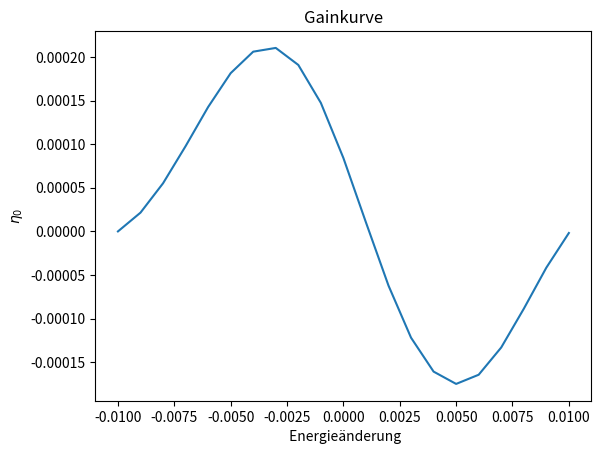

Here is the Python script that generated this plot:
import numpy as np
import matplotlib.pyplot as plt

import os 
if not os.path.isdir('build'):
    os.mkdir('build')

#Konstanten
λ_u = 0.2 #m
E_0 = 1e9 #V/m
K = 2
ɣ = 3000
m_e = 9.1e-31 #kg
c = 3e8 #m/s
e = 1.6e-19 #C

N = 100 #anzahl elektronen
x = 0.01 #m, wegschritte

a1 = 4 * np.pi / λ_u
a2 = e * E_0 * K / (2 * m_e * c**2 * ɣ**2)

gain = np.zeros(21) #für c


#Differentialgleichungen
def dΨ(η, a1,):
    return a1 * η

def dη(Ψ, a2):
    return a2 * np.sin(Ψ)


#Startwerte definieren
Ψ = np.zeros((N, 1000))
Ψ[:,0] = np.random.uniform(0, 2*np.pi, N) #gleichverteilte Phase, von 0 bis 2pi, weil es schöner dargestellt wird, ändert nichts an berechnung
η = np.zeros((N, 1000))

for index, k in enumerate(np.linspace(-0.01, 0.01, 21)):
    k = np.round(k, 3) #durch nummerische ungenauigkeiten sind werte nicht genau die richtigen, deshalb runden
    η[:,0] = k  
#Runge-Kutta-Verfahren
    for i in range(1, 1000):

        j1 = x * dΨ(η[:,i-1], a1,)
        k1 = x * dη(Ψ[:,i-1], a2)
        j2 = x * dΨ(η[:,i-1]+k1/2, a1,)
        k2 = x * dη(Ψ[:,i-1]+j1/2, a2)
        j3 = x * dΨ(η[:,i-1]+k2/2, a1,)
        k3 = x * dη(Ψ[:,i-1]+j2/2, a2)
        j4 = x * dΨ(η[:,i-1]+k3, a1,)
        k4 = x * dη(Ψ[:,i-1]+j3, a2)

        Ψ[:,i] = Ψ[:,i-1] + 1/6 * (j1+ 2*j2 + 2*j3 + j4)
        Ψ[:,i] = Ψ[:,i]%(2*np.pi) #Wertebereich von 0 bis 2pi
        #if Ψ[:,i] > np.pi:
        #    Ψ[:,i] = Ψ[:,i] - 2*np.pi #wertebereich von -pi bis pi, funktioniert nicht mit arrays
        η[:,i] = η[:,i-1] + 1/6 * (k1+ 2*k2 + 2*k3 + k4)
    gain[index] = np.mean(η[:,-1]-η[:,0])

    #Plotten von a und b
    if k == 0 or k == 0.003:
        plt.plot(Ψ, η, ",", color="blue")
        plt.title(r"$Bewegung der Elektronen im Phasenraum, η_0={}$".format(k))
        plt.xlabel(r"$ Ψ/ rad$")
        plt.ylabel(r"$η$")
        plt.savefig(r"build/Blatt8_Aufgabe3_η{}_Feline,Hannah.pdf".format(k))
        plt.clf()

#Plotten der c
plt.plot(np.linspace(-0.01, 0.01, 21), gain)
plt.title(r"Gainkurve")
plt.xlabel(r" Energieänderung")
plt.ylabel(r"$η_0$")
plt.savefig(r"build/Blatt8_Aufgabe3c_Feline,Hannah.pdf")

